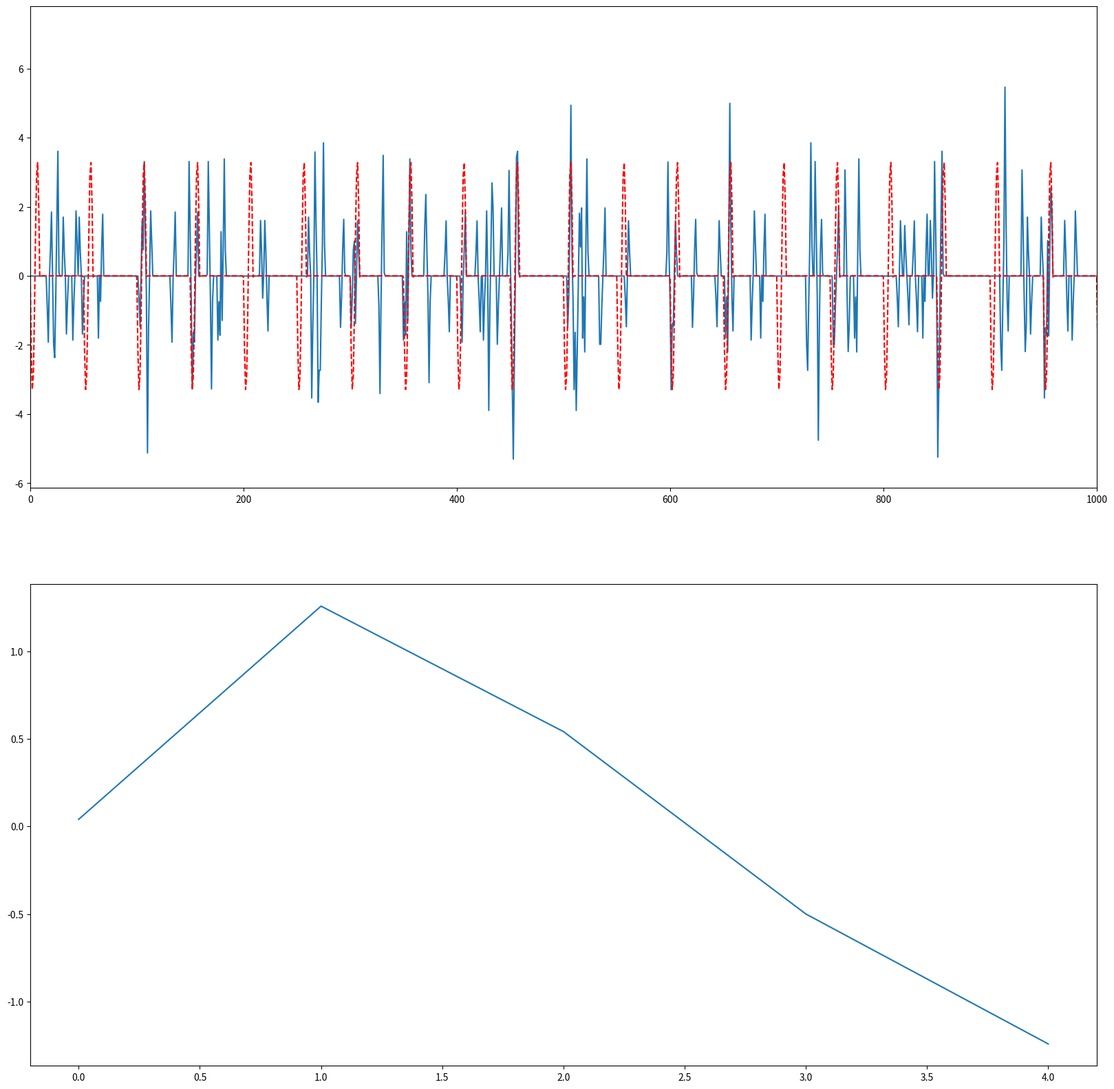

Write Python code to recreate this figure.
# -*- coding: utf-8 -*-

# import scipy as sp
import numpy as np
# from scipy import signal
import matplotlib.pyplot as plt
# from scipy.special import comb
from itertools import permutations
from scipy.stats import zscore

N = 100000
step = 1
Lvec = 5
Lsig = 10
randscaling = 1

rn = np.random.randn(N, 1) * randscaling
rno = np.zeros(rn.shape)
z = np.zeros([Lvec, 1])

z = np.sin(np.linspace(-np.pi + 0.01, np.pi + 0.01, Lsig))
for i in range(0, N, 50):
    rno[i:i + Lsig, 0] = z

rn = rn + rno

l = list(permutations(range(0, Lvec)))
# print(l)

pkeys = list()
for t in l:
    pkeys.append("%s%s%s%s%s" % t)


# define ranking function
def rankdata(data, pkeys, rankstep=1):
    Ns = len(data)
    perms = {pk: [] for pk in pkeys}
    for i in range(0, Ns - 5 * step):
        if i == 16:
            print("debug")
        ranks = data[i:i + 5 * step:step].transpose().argsort()
        a = ''.join(map(str, ranks[0]))
        perms[a].append(i)

    permn = []
    for key in pkeys:
        permn.append(len(perms[key]))
    permn = np.array(permn)

    return (perms, permn)


def find(a):
    return [i for (i, val) in enumerate(a) if val == True]


# find average of component
# for each permutation of rank
def generatesigmean(permind):
    # check if instance has more than N repetitions
    sigmean = np.zeros([1, Lvec])
    ls = len(perms[pkeys[permind]])
    for ii in perms[pkeys[permind]]:
        sigmean = sigmean + rn[ii:ii + Lvec].transpose() / ls
    return sigmean


def reconstructsignal(rn, perms, pkeys, permind, step):
    rs = np.zeros(rn.shape)  # reconstructed signal
    sigmean = generatesigmean(permind)
    for pi in perms[pkeys[permind]]:
        rs[pi:pi + Lvec:step, 0] = sigmean
    return rs, sigmean


def concatnplist(nplist):
    nout = np.zeros([len(nplist), N])
    for ii in range(0,len(nplist)):
        nout[ii, :] = nplist[ii].flatten()
    return nout


newsig = np.zeros(rn.shape)
newsigc = np.zeros(rn.shape)
spaces = np.array(range(1,2))
for rstep in spaces:
    print("Calculating spacing %d" % rstep)
    perms, permn = rankdata(rn, pkeys, rankstep=rstep)
    psi = permn.argsort()[::-1]
    print(perms[pkeys[psi[0]]][0:3])
    permncumsum = permn[psi].cumsum()
    ind = np.argmax(permncumsum > sum(permn)*0.05)  # Find top 10%
    newsigall = np.zeros([N,1])
    newsigall[:] = np.nan
    outind = 0
    clim = 0.9
    sigtemp = list()
    for pi in psi[0:10]:
        newsig, sig = reconstructsignal(rn, perms, pkeys, pi, rstep)
        # find correlation coef and decide whether to keep this measure.
        c = np.cov(newsig[np.isnan(newsig) == False],
                    rn[np.isnan(newsig) == False].T)
        print(c[0,1])
        # if c[0,1] > clim:
        newsig[np.isnan(newsig)] = 0
        sigtemp.append(newsig*c[0,1])
    # while len(newsiglist) > 0:

    newsigc = np.nanmean(concatnplist(sigtemp), 0)
    newsigc[np.isnan(newsigc)] = 0


plt.interactive(False)
plt.close("all")
f, ax = plt.subplots(2, figsize=(20, 20))
ax[0].plot(zscore(newsigc))
ax[0].plot(zscore(rno),'r--')
ax[0].set_xlim(0, 1000)

# ax = plt.subplots()
ax[1].plot(sig.transpose())
plt.show()

# ax = plt.subplots()
# ax = plt.hist(permn)

# ax = plt.subplots()
# plt.plot(sigmean)
##plt.plot(z)
